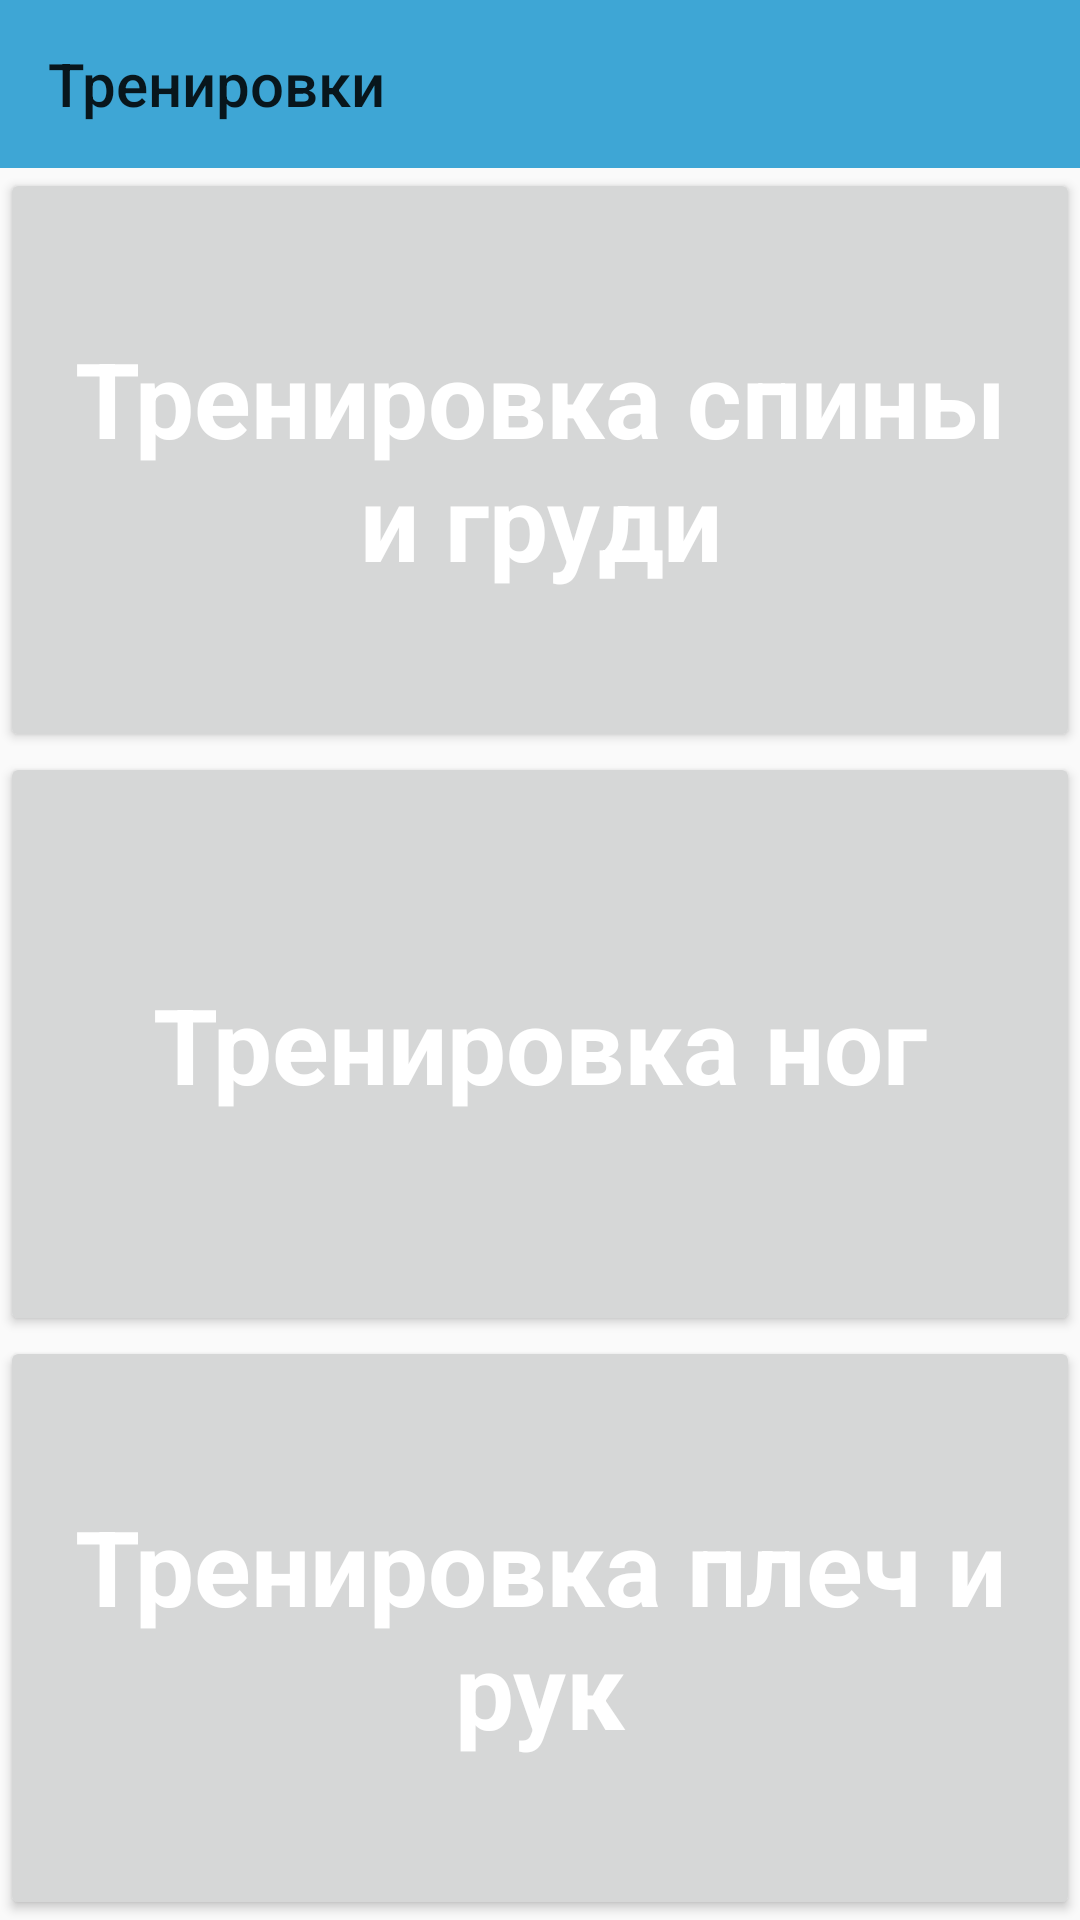

Android layout source for this screen:
<!-- AndroidManifest.xml: application theme AppTheme -->
<!-- res/layout/fragment_category_exercise_tab.xml -->
<?xml version="1.0" encoding="utf-8"?>
<LinearLayout xmlns:android="http://schemas.android.com/apk/res/android"
    xmlns:app="http://schemas.android.com/apk/res-auto"
    android:layout_width="match_parent"
    android:layout_height="match_parent"
    android:orientation="vertical">

    <androidx.appcompat.widget.Toolbar
        android:layout_width="match_parent"
        android:layout_height="wrap_content"
        android:background="@color/colorToolBar"
        app:title="@string/gym_tab" />


    <Button
        android:id="@+id/viewCategoryFirst"
        style="@style/TextCategory"
        android:layout_width="match_parent"
        android:layout_height="0dp"
        android:layout_weight="1"
        android:textStyle="bold"
        android:text="@string/category_rear_text"
         />

    <Button
        android:textStyle="bold"
        android:id="@+id/viewCategorySecond"
        style="@style/TextCategory"
        android:layout_width="match_parent"
        android:layout_height="0dp"
        android:layout_weight="1"
        android:text="@string/category_legs_text" />

    <Button
        android:textStyle="bold"
        android:id="@+id/viewCategoryThird"
        style="@style/TextCategory"
        android:layout_width="match_parent"
        android:layout_height="0dp"
        android:layout_weight="1"
        android:text="@string/category_arms_text" />


</LinearLayout>
<!-- resources referenced by this layout -->
<resources>
  <color name="colorToolBar">#3EA6D5</color>
  <string name="category_arms_text">Тренировка плеч и рук</string>
  <string name="category_legs_text">Тренировка ног</string>
  <string name="category_rear_text">Тренировка спины и груди</string>
  <string name="gym_tab">Тренировки</string>
  <style name="TextCategory" parent="Widget.MaterialComponents.TextView">
          <item name="android:textSize">35sp</item>
          <item name="android:textColor">@android:color/white</item>
      </style>
  <style name="AppTheme" parent="Theme.AppCompat.Light.NoActionBar">
          
          <item name="colorPrimary">@color/colorPrimary</item>
          <item name="colorPrimaryDark">@color/colorPrimaryDark</item>
          <item name="colorAccent">@color/colorAccent</item>
      </style>
  <color name="colorPrimary">#6200EE</color>
  <color name="colorPrimaryDark">#3700B3</color>
  <color name="colorAccent">#03DAC5</color>
</resources>
